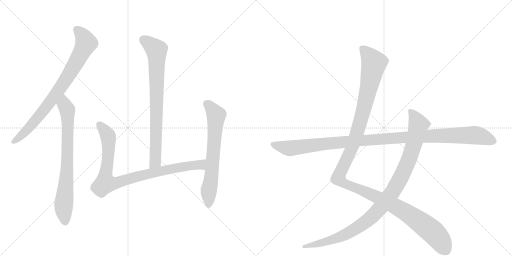
t = 0.00 s
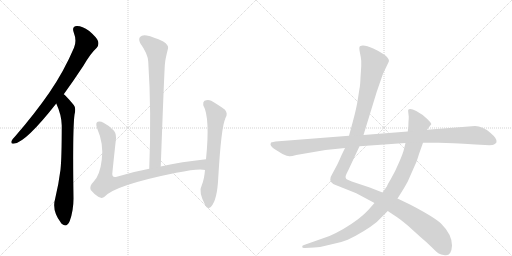
t = 1.65 s
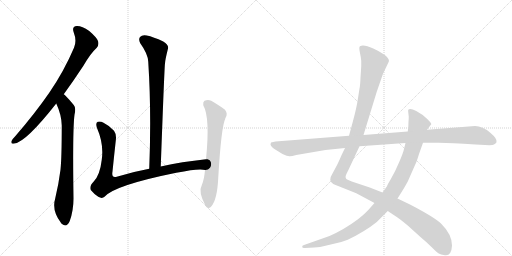
t = 3.30 s
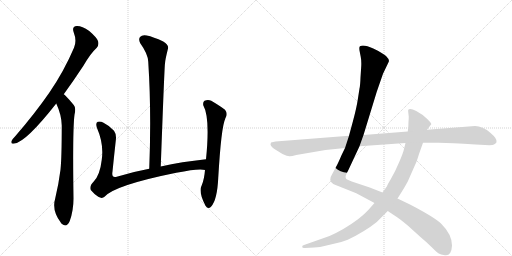
t = 4.96 s
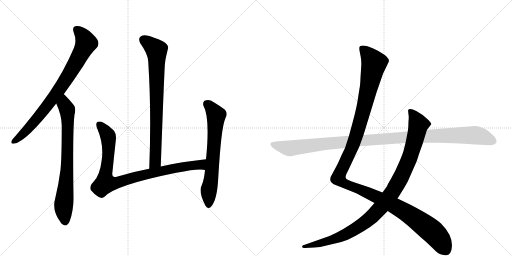
t = 6.61 s
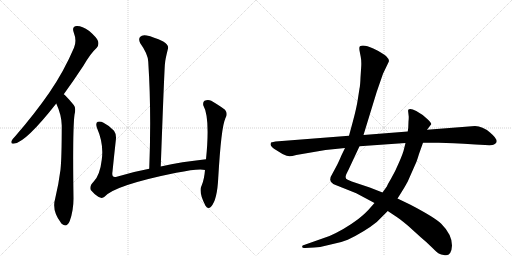
t = 8.26 s

The animated SVG that drew these frames (rendered in a browser with its animation timeline set to each time). Animation: 8 CSS @keyframes rules; one cycle of 8.26 s.

<svg version="1.1" viewBox="0 0 2048 1024" xmlns="http://www.w3.org/2000/svg">
  <g stroke="lightgray" stroke-dasharray="1,1" stroke-width="1" transform="scale(4, 4)">
    <line x1="0" y1="0" x2="256" y2="256"></line>
    <line x1="256" y1="0" x2="0" y2="256"></line>
    <line x1="128" y1="0" x2="128" y2="256"></line>
    <line x1="0" y1="128" x2="256" y2="128"></line>
    <line x1="256" y1="0" x2="512" y2="256"></line>
    <line x1="512" y1="0" x2="256" y2="256"></line>
    <line x1="384" y1="0" x2="384" y2="256"></line>
    <line x1="256" y1="128" x2="512" y2="128"></line>
  </g>
<g transform="scale(1, -1) translate(0, -850)">
   <style type="text/css">
    @keyframes keyframes0 {
      from {
       stroke: black;
       stroke-dashoffset: 813;
       stroke-width: 128;
       }
       73% {
       animation-timing-function: step-end;
       stroke: black;
       stroke-dashoffset: 0;
       stroke-width: 128;
       }
       to {
       stroke: black;
       stroke-width: 1024;
       }
       }
       #make-me-a-hanzi-animation-0 {
         animation: keyframes0 0.911621s both;
         animation-delay: 0.000000s;
         animation-timing-function: linear;
       }
    @keyframes keyframes1 {
      from {
       stroke: black;
       stroke-dashoffset: 761;
       stroke-width: 128;
       }
       71% {
       animation-timing-function: step-end;
       stroke: black;
       stroke-dashoffset: 0;
       stroke-width: 128;
       }
       to {
       stroke: black;
       stroke-width: 1024;
       }
       }
       #make-me-a-hanzi-animation-1 {
         animation: keyframes1 0.869303s both;
         animation-delay: 0.911621s;
         animation-timing-function: linear;
       }
    @keyframes keyframes2 {
      from {
       stroke: black;
       stroke-dashoffset: 796;
       stroke-width: 128;
       }
       72% {
       animation-timing-function: step-end;
       stroke: black;
       stroke-dashoffset: 0;
       stroke-width: 128;
       }
       to {
       stroke: black;
       stroke-width: 1024;
       }
       }
       #make-me-a-hanzi-animation-2 {
         animation: keyframes2 0.897786s both;
         animation-delay: 1.780924s;
         animation-timing-function: linear;
       }
    @keyframes keyframes3 {
      from {
       stroke: black;
       stroke-dashoffset: 914;
       stroke-width: 128;
       }
       75% {
       animation-timing-function: step-end;
       stroke: black;
       stroke-dashoffset: 0;
       stroke-width: 128;
       }
       to {
       stroke: black;
       stroke-width: 1024;
       }
       }
       #make-me-a-hanzi-animation-3 {
         animation: keyframes3 0.993815s both;
         animation-delay: 2.678711s;
         animation-timing-function: linear;
       }
    @keyframes keyframes4 {
      from {
       stroke: black;
       stroke-dashoffset: 675;
       stroke-width: 128;
       }
       69% {
       animation-timing-function: step-end;
       stroke: black;
       stroke-dashoffset: 0;
       stroke-width: 128;
       }
       to {
       stroke: black;
       stroke-width: 1024;
       }
       }
       #make-me-a-hanzi-animation-4 {
         animation: keyframes4 0.799316s both;
         animation-delay: 3.672526s;
         animation-timing-function: linear;
       }
    @keyframes keyframes5 {
      from {
       stroke: black;
       stroke-dashoffset: 1345;
       stroke-width: 128;
       }
       81% {
       animation-timing-function: step-end;
       stroke: black;
       stroke-dashoffset: 0;
       stroke-width: 128;
       }
       to {
       stroke: black;
       stroke-width: 1024;
       }
       }
       #make-me-a-hanzi-animation-5 {
         animation: keyframes5 1.344564s both;
         animation-delay: 4.471842s;
         animation-timing-function: linear;
       }
    @keyframes keyframes6 {
      from {
       stroke: black;
       stroke-dashoffset: 1042;
       stroke-width: 128;
       }
       77% {
       animation-timing-function: step-end;
       stroke: black;
       stroke-dashoffset: 0;
       stroke-width: 128;
       }
       to {
       stroke: black;
       stroke-width: 1024;
       }
       }
       #make-me-a-hanzi-animation-6 {
         animation: keyframes6 1.097982s both;
         animation-delay: 5.816406s;
         animation-timing-function: linear;
       }
    @keyframes keyframes7 {
      from {
       stroke: black;
       stroke-dashoffset: 1148;
       stroke-width: 128;
       }
       79% {
       animation-timing-function: step-end;
       stroke: black;
       stroke-dashoffset: 0;
       stroke-width: 128;
       }
       to {
       stroke: black;
       stroke-width: 1024;
       }
       }
       #make-me-a-hanzi-animation-7 {
         animation: keyframes7 1.184245s both;
         animation-delay: 6.914388s;
         animation-timing-function: linear;
       }
</style>
<path d="M 255 473 Q 292 524 333 586 Q 361 635 387 659 Q 397 671 392 686 Q 388 699 357 726 Q 327 747 307 746 Q 286 745 295 720 Q 308 687 296 659 Q 256 565 197 479 Q 139 395 60 304 Q 48 292 46 286 Q 42 273 58 276 Q 104 282 225 436 L 255 473 Z" fill="lightgray"></path> 
<path d="M 225 436 Q 246 391 247 348 Q 247 219 242 171 Q 235 116 221 57 Q 206 8 243 -40 Q 244 -43 248 -46 Q 267 -62 279 -34 Q 294 8 294 56 Q 290 329 298 391 Q 305 419 295 430 Q 277 452 263 466 Q 259 470 255 473 C 233 493 213 464 225 436 Z" fill="lightgray"></path> 
<path d="M 643 184 Q 658 592 660 596 Q 660 608 672 656 Q 676 669 653 684 Q 613 703 587 708 Q 569 712 560 702 Q 553 693 561 677 Q 592 634 593 603 Q 606 405 597 175 C 596 145 642 154 643 184 Z" fill="lightgray"></path> 
<path d="M 824 213 Q 727 203 643 184 L 597 175 Q 527 162 467 143 Q 445 137 450 164 Q 456 224 463 287 Q 467 312 456 327 Q 440 346 414 359 Q 402 366 391 363 Q 381 359 388 338 Q 416 274 407 211 Q 400 150 375 124 Q 356 105 363 90 Q 376 74 393 63 Q 408 54 418 63 Q 458 109 705 159 Q 798 178 820 170 C 850 167 854 216 824 213 Z" fill="lightgray"></path> 
<path d="M 820 170 Q 817 133 807 109 Q 792 84 822 27 Q 832 11 844 23 Q 869 50 873 139 Q 885 343 901 375 Q 901 378 903 380 Q 912 396 900 411 Q 879 427 845 447 Q 832 454 818 447 Q 811 443 813 429 Q 841 380 824 213 L 820 170 Z" fill="lightgray"></path> 
<path d="M 1380 258 L 1366 229 Q 1352 196 1344 182 L 1330 156 Q 1320 141 1321 130 Q 1323 119 1333 114 Q 1343 109 1350 107 L 1425 77 L 1498 38 L 1551 6 L 1584 -16 Q 1592 -20 1631 -52 L 1684 -100 Q 1706 -118 1727 -139 Q 1748 -160 1755 -164 Q 1762 -169 1780 -171 Q 1806 -174 1808 -132 Q 1808 -88 1765 -45 Q 1738 -19 1640 32 L 1590 56 L 1530 80 L 1479 100 L 1407 124 L 1391 131 Q 1376 136 1387 157 L 1395 173 L 1438 265 L 1454 310 L 1507 483 L 1532 555 L 1555 603 Q 1559 611 1544 626 Q 1531 638 1493 656 Q 1455 673 1440 665 Q 1436 663 1438 648 L 1443 622 Q 1446 607 1445 586 L 1442 540 Q 1441 509 1438 496 L 1431 451 Q 1426 418 1412 366 L 1396 307 L 1380 258 Z" fill="lightgray"></path> 
<path d="M 1498 38 L 1482 20 Q 1464 -2 1432 -27 Q 1377 -68 1318 -94 L 1216 -130 Q 1207 -131 1209 -138 Q 1209 -143 1220 -142 L 1257 -140 Q 1288 -138 1323 -128 Q 1363 -121 1391 -109 Q 1460 -76 1507 -38 L 1551 6 L 1590 56 L 1604 78 Q 1621 105 1631 124 L 1661 192 Q 1666 201 1676 234 L 1692 279 L 1708 331 L 1725 353 Q 1726 358 1708 375 Q 1691 392 1665 406 Q 1640 419 1633 411 Q 1632 408 1633 401 L 1635 383 Q 1635 371 1634 364 L 1633 339 L 1631 324 L 1622 278 L 1617 258 Q 1613 238 1596 200 Q 1580 162 1564 135 Q 1548 108 1548 105 L 1530 80 L 1498 38 Z" fill="lightgray"></path> 
<path d="M 1084 280 L 1082 273 Q 1082 266 1096 255 L 1130 234 Q 1150 225 1157 225 Q 1164 224 1185 230 L 1302 250 L 1380 258 L 1438 265 L 1622 278 L 1692 279 L 1755 279 Q 1802 279 1902 272 L 1940 270 Q 1971 268 1976 272 Q 1985 277 1986 281 Q 1991 294 1960 320 Q 1930 346 1900 346 L 1708 331 L 1631 324 L 1454 310 L 1396 307 L 1102 284 Q 1093 283 1084 280 Z" fill="lightgray"></path> 
      <clipPath id="make-me-a-hanzi-clip-0">
      <path d="M 255 473 Q 292 524 333 586 Q 361 635 387 659 Q 397 671 392 686 Q 388 699 357 726 Q 327 747 307 746 Q 286 745 295 720 Q 308 687 296 659 Q 256 565 197 479 Q 139 395 60 304 Q 48 292 46 286 Q 42 273 58 276 Q 104 282 225 436 L 255 473 Z" fill="lightgray"></path>
      </clipPath>
      <path clip-path="url(#make-me-a-hanzi-clip-0)" d="M 306 730 L 333 704 L 344 677 L 328 642 L 254 517 L 200 440 L 110 332 L 56 285 " fill="none" id="make-me-a-hanzi-animation-0" stroke-dasharray="685 1370" stroke-linecap="round"></path>

      <clipPath id="make-me-a-hanzi-clip-1">
      <path d="M 225 436 Q 246 391 247 348 Q 247 219 242 171 Q 235 116 221 57 Q 206 8 243 -40 Q 244 -43 248 -46 Q 267 -62 279 -34 Q 294 8 294 56 Q 290 329 298 391 Q 305 419 295 430 Q 277 452 263 466 Q 259 470 255 473 C 233 493 213 464 225 436 Z" fill="lightgray"></path>
      </clipPath>
      <path clip-path="url(#make-me-a-hanzi-clip-1)" d="M 254 464 L 257 432 L 269 411 L 271 366 L 267 141 L 254 16 L 260 -37 " fill="none" id="make-me-a-hanzi-animation-1" stroke-dasharray="633 1266" stroke-linecap="round"></path>

      <clipPath id="make-me-a-hanzi-clip-2">
      <path d="M 643 184 Q 658 592 660 596 Q 660 608 672 656 Q 676 669 653 684 Q 613 703 587 708 Q 569 712 560 702 Q 553 693 561 677 Q 592 634 593 603 Q 606 405 597 175 C 596 145 642 154 643 184 Z" fill="lightgray"></path>
      </clipPath>
      <path clip-path="url(#make-me-a-hanzi-clip-2)" d="M 573 692 L 616 659 L 627 634 L 624 230 L 622 205 L 603 183 " fill="none" id="make-me-a-hanzi-animation-2" stroke-dasharray="668 1336" stroke-linecap="round"></path>

      <clipPath id="make-me-a-hanzi-clip-3">
      <path d="M 824 213 Q 727 203 643 184 L 597 175 Q 527 162 467 143 Q 445 137 450 164 Q 456 224 463 287 Q 467 312 456 327 Q 440 346 414 359 Q 402 366 391 363 Q 381 359 388 338 Q 416 274 407 211 Q 400 150 375 124 Q 356 105 363 90 Q 376 74 393 63 Q 408 54 418 63 Q 458 109 705 159 Q 798 178 820 170 C 850 167 854 216 824 213 Z" fill="lightgray"></path>
      </clipPath>
      <path clip-path="url(#make-me-a-hanzi-clip-3)" d="M 397 353 L 425 320 L 434 297 L 434 235 L 421 119 L 474 121 L 563 148 L 741 185 L 803 192 L 818 177 " fill="none" id="make-me-a-hanzi-animation-3" stroke-dasharray="786 1572" stroke-linecap="round"></path>

      <clipPath id="make-me-a-hanzi-clip-4">
      <path d="M 820 170 Q 817 133 807 109 Q 792 84 822 27 Q 832 11 844 23 Q 869 50 873 139 Q 885 343 901 375 Q 901 378 903 380 Q 912 396 900 411 Q 879 427 845 447 Q 832 454 818 447 Q 811 443 813 429 Q 841 380 824 213 L 820 170 Z" fill="lightgray"></path>
      </clipPath>
      <path clip-path="url(#make-me-a-hanzi-clip-4)" d="M 828 434 L 865 387 L 848 154 L 835 91 L 834 30 " fill="none" id="make-me-a-hanzi-animation-4" stroke-dasharray="547 1094" stroke-linecap="round"></path>

      <clipPath id="make-me-a-hanzi-clip-5">
      <path d="M 1380 258 L 1366 229 Q 1352 196 1344 182 L 1330 156 Q 1320 141 1321 130 Q 1323 119 1333 114 Q 1343 109 1350 107 L 1425 77 L 1498 38 L 1551 6 L 1584 -16 Q 1592 -20 1631 -52 L 1684 -100 Q 1706 -118 1727 -139 Q 1748 -160 1755 -164 Q 1762 -169 1780 -171 Q 1806 -174 1808 -132 Q 1808 -88 1765 -45 Q 1738 -19 1640 32 L 1590 56 L 1530 80 L 1479 100 L 1407 124 L 1391 131 Q 1376 136 1387 157 L 1395 173 L 1438 265 L 1454 310 L 1507 483 L 1532 555 L 1555 603 Q 1559 611 1544 626 Q 1531 638 1493 656 Q 1455 673 1440 665 Q 1436 663 1438 648 L 1443 622 Q 1446 607 1445 586 L 1442 540 Q 1441 509 1438 496 L 1431 451 Q 1426 418 1412 366 L 1396 307 L 1380 258 Z" fill="lightgray"></path>
      </clipPath>
      <path clip-path="url(#make-me-a-hanzi-clip-5)" d="M 1447 659 L 1496 597 L 1426 311 L 1362 164 L 1355 134 L 1388 111 L 1514 59 L 1633 -5 L 1737 -83 L 1784 -151 " fill="none" id="make-me-a-hanzi-animation-5" stroke-dasharray="1217 2434" stroke-linecap="round"></path>

      <clipPath id="make-me-a-hanzi-clip-6">
      <path d="M 1498 38 L 1482 20 Q 1464 -2 1432 -27 Q 1377 -68 1318 -94 L 1216 -130 Q 1207 -131 1209 -138 Q 1209 -143 1220 -142 L 1257 -140 Q 1288 -138 1323 -128 Q 1363 -121 1391 -109 Q 1460 -76 1507 -38 L 1551 6 L 1590 56 L 1604 78 Q 1621 105 1631 124 L 1661 192 Q 1666 201 1676 234 L 1692 279 L 1708 331 L 1725 353 Q 1726 358 1708 375 Q 1691 392 1665 406 Q 1640 419 1633 411 Q 1632 408 1633 401 L 1635 383 Q 1635 371 1634 364 L 1633 339 L 1631 324 L 1622 278 L 1617 258 Q 1613 238 1596 200 Q 1580 162 1564 135 Q 1548 108 1548 105 L 1530 80 L 1498 38 Z" fill="lightgray"></path>
      </clipPath>
      <path clip-path="url(#make-me-a-hanzi-clip-6)" d="M 1639 406 L 1651 395 L 1674 352 L 1658 283 L 1638 218 L 1605 143 L 1575 89 L 1532 31 L 1464 -37 L 1388 -85 L 1328 -110 L 1216 -137 " fill="none" id="make-me-a-hanzi-animation-6" stroke-dasharray="914 1828" stroke-linecap="round"></path>

      <clipPath id="make-me-a-hanzi-clip-7">
      <path d="M 1084 280 L 1082 273 Q 1082 266 1096 255 L 1130 234 Q 1150 225 1157 225 Q 1164 224 1185 230 L 1302 250 L 1380 258 L 1438 265 L 1622 278 L 1692 279 L 1755 279 Q 1802 279 1902 272 L 1940 270 Q 1971 268 1976 272 Q 1985 277 1986 281 Q 1991 294 1960 320 Q 1930 346 1900 346 L 1708 331 L 1631 324 L 1454 310 L 1396 307 L 1102 284 Q 1093 283 1084 280 Z" fill="lightgray"></path>
      </clipPath>
      <path clip-path="url(#make-me-a-hanzi-clip-7)" d="M 1090 274 L 1149 257 L 1169 257 L 1390 284 L 1821 309 L 1916 307 L 1973 285 " fill="none" id="make-me-a-hanzi-animation-7" stroke-dasharray="1020 2040" stroke-linecap="round"></path>

</g>
</svg>
